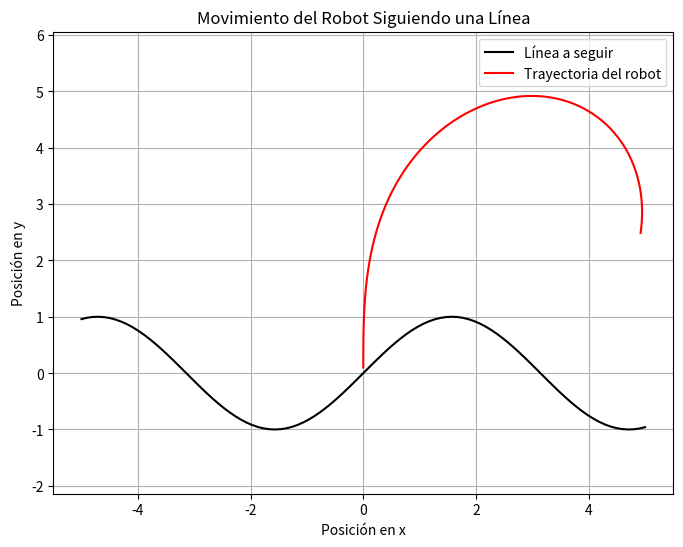

Generate this figure with matplotlib:
##________  ___  ___  ________  ___      ___ ________     
##|\   ____\|\  \|\  \|\   __  \|\  \    /  /|\   __  \    
##\ \  \___|\ \  \\\  \ \  \|\  \ \  \  /  / | \  \|\  \   
## \ \  \    \ \   __  \ \   __  \ \  \/  / / \ \   __  \  
##  \ \  \____\ \  \ \  \ \  \ \  \ \    / /   \ \  \ \  \ 
##   \ \_______\ \__\ \__\ \__\ \__\ \__/ /     \ \__\ \__\
##    \|_______|\|__|\|__|\|__|\|__|\|__|/       \|__|\|__|
# [redacted]
import numpy as np  # Importa la librería NumPy para operaciones numéricas

# Definición de la función de control proporcional (P)
def control_p(error, Kp):
    return Kp * error  # Retorna la corrección de velocidad proporcional al error

# Parámetros del control proporcional (P)
Kp = 0.1  # Ganancia proporcional

# Condiciones iniciales del robot
x_robot = 0  # Posición inicial en el eje x
y_robot = 0  # Posición inicial en el eje y
theta_robot = np.pi / 2  # Orientación inicial del robot (en radianes)
v_robot = 1  # Velocidad lineal del robot

# Parámetros del entorno y de la línea a seguir
x_linea = np.linspace(-5, 5, 100)  # Coordenadas x de la línea a seguir
y_linea = np.sin(x_linea)  # Coordenadas y de la línea a seguir

# Tiempo de simulación
dt = 0.1  # Paso de tiempo
t_simulacion = np.arange(0, 10, dt)  # Vector de tiempo

# Inicialización de variables
x_robot_hist = []  # Historial de posiciones en x del robot
y_robot_hist = []  # Historial de posiciones en y del robot

# Simulación del movimiento del robot siguiendo la línea
for t in t_simulacion:
    # Calcula el error como la diferencia entre la posición y la línea
    error = y_robot - np.interp(x_robot, x_linea, y_linea)
    
    # Calcula la corrección de velocidad utilizando el control proporcional
    correccion_velocidad = control_p(error, Kp)
    
    # Actualiza la posición del robot en función de su velocidad y orientación
    x_robot += v_robot * np.cos(theta_robot) * dt
    y_robot += v_robot * np.sin(theta_robot) * dt
    
    # Aplica la corrección de velocidad para ajustar la orientación del robot
    theta_robot -= correccion_velocidad * dt
    
    # Almacena las posiciones actuales del robot
    x_robot_hist.append(x_robot)
    y_robot_hist.append(y_robot)

# Visualización del movimiento del robot
import matplotlib.pyplot as plt  # Importa la librería Matplotlib para visualización

plt.figure(figsize=(8, 6))

# Grafica la línea a seguir
plt.plot(x_linea, y_linea, label='Línea a seguir', color='black')

# Grafica la trayectoria del robot
plt.plot(x_robot_hist, y_robot_hist, label='Trayectoria del robot', color='red')

# Configuración de la gráfica
plt.xlabel('Posición en x')
plt.ylabel('Posición en y')
plt.title('Movimiento del Robot Siguiendo una Línea')
plt.legend()
plt.grid(True)
plt.axis('equal')

plt.show()
